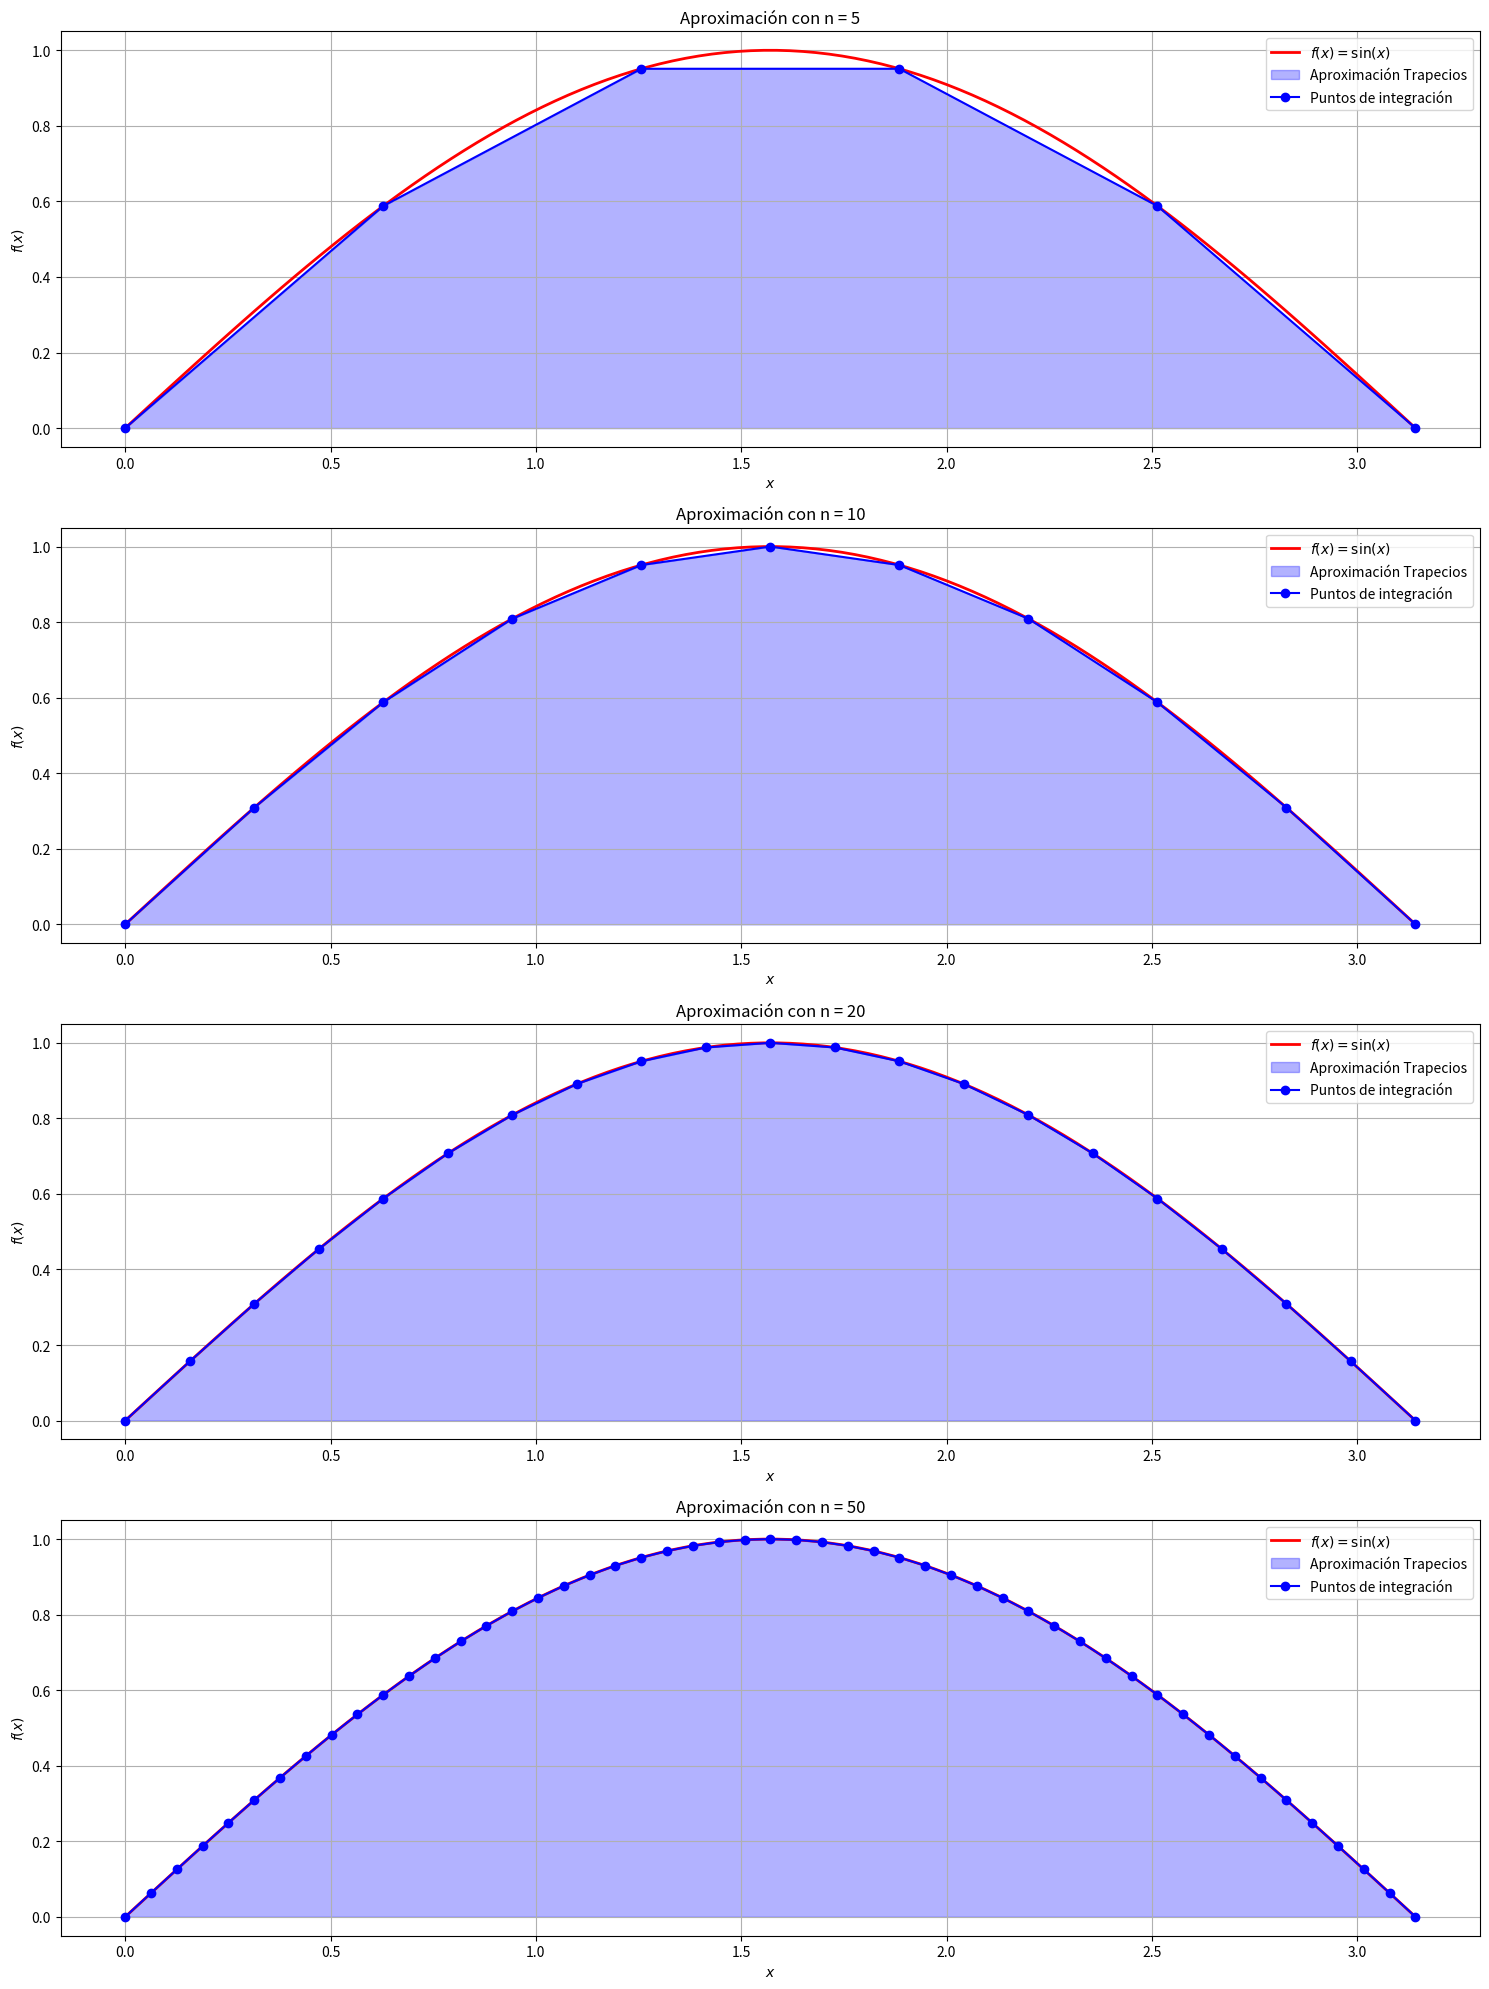

The matplotlib source for this figure:
import numpy as np
import matplotlib.pyplot as plt

# Definimos la función a integrar
def f(x):
    return np.sin(x)

# Implementación de la regla del trapecio
def trapezoidal_rule(a, b, n):
    x = np.linspace(a, b, n+1)  # Puntos equidistantes
    y = f(x)
    h = (b - a) / n
    integral = (h / 2) * (y[0] + 2 * sum(y[1:n]) + y[n])  # Regla del trapecio compuesta
    return integral, x, y

# Parámetros de integración
a, b = 0, np.pi  # Intervalo de integración
n_values = [5, 10, 20, 50]  # Número de subdivisiones

# Gráficas de aproximación para cada n
plt.figure(figsize=(15, 5 * len(n_values)))  # Ajusta el tamaño de la figura

for i, n in enumerate(n_values):
    integral_approx, x_vals, y_vals = trapezoidal_rule(a, b, n)

    # Gráfica de la aproximación
    plt.subplot(len(n_values), 1, i + 1)
    x_fine = np.linspace(a, b, 100)
    y_fine = f(x_fine)
    plt.plot(x_fine, y_fine, 'r-', label=r'$f(x) = \sin(x)$', linewidth=2)
    plt.fill_between(x_vals, y_vals, alpha=0.3, color='blue', label="Aproximación Trapecios")
    plt.plot(x_vals, y_vals, 'bo-', label="Puntos de integración")
    plt.xlabel("$x$")
    plt.ylabel("$f(x)$")
    plt.title(f"Aproximación con n = {n}")
    plt.legend()
    plt.grid()

    # Imprimir el resultado de la integral aproximada
    print(f"n = {n}: Integral aproximada = {integral_approx:.6f}")

plt.tight_layout()
plt.show()
